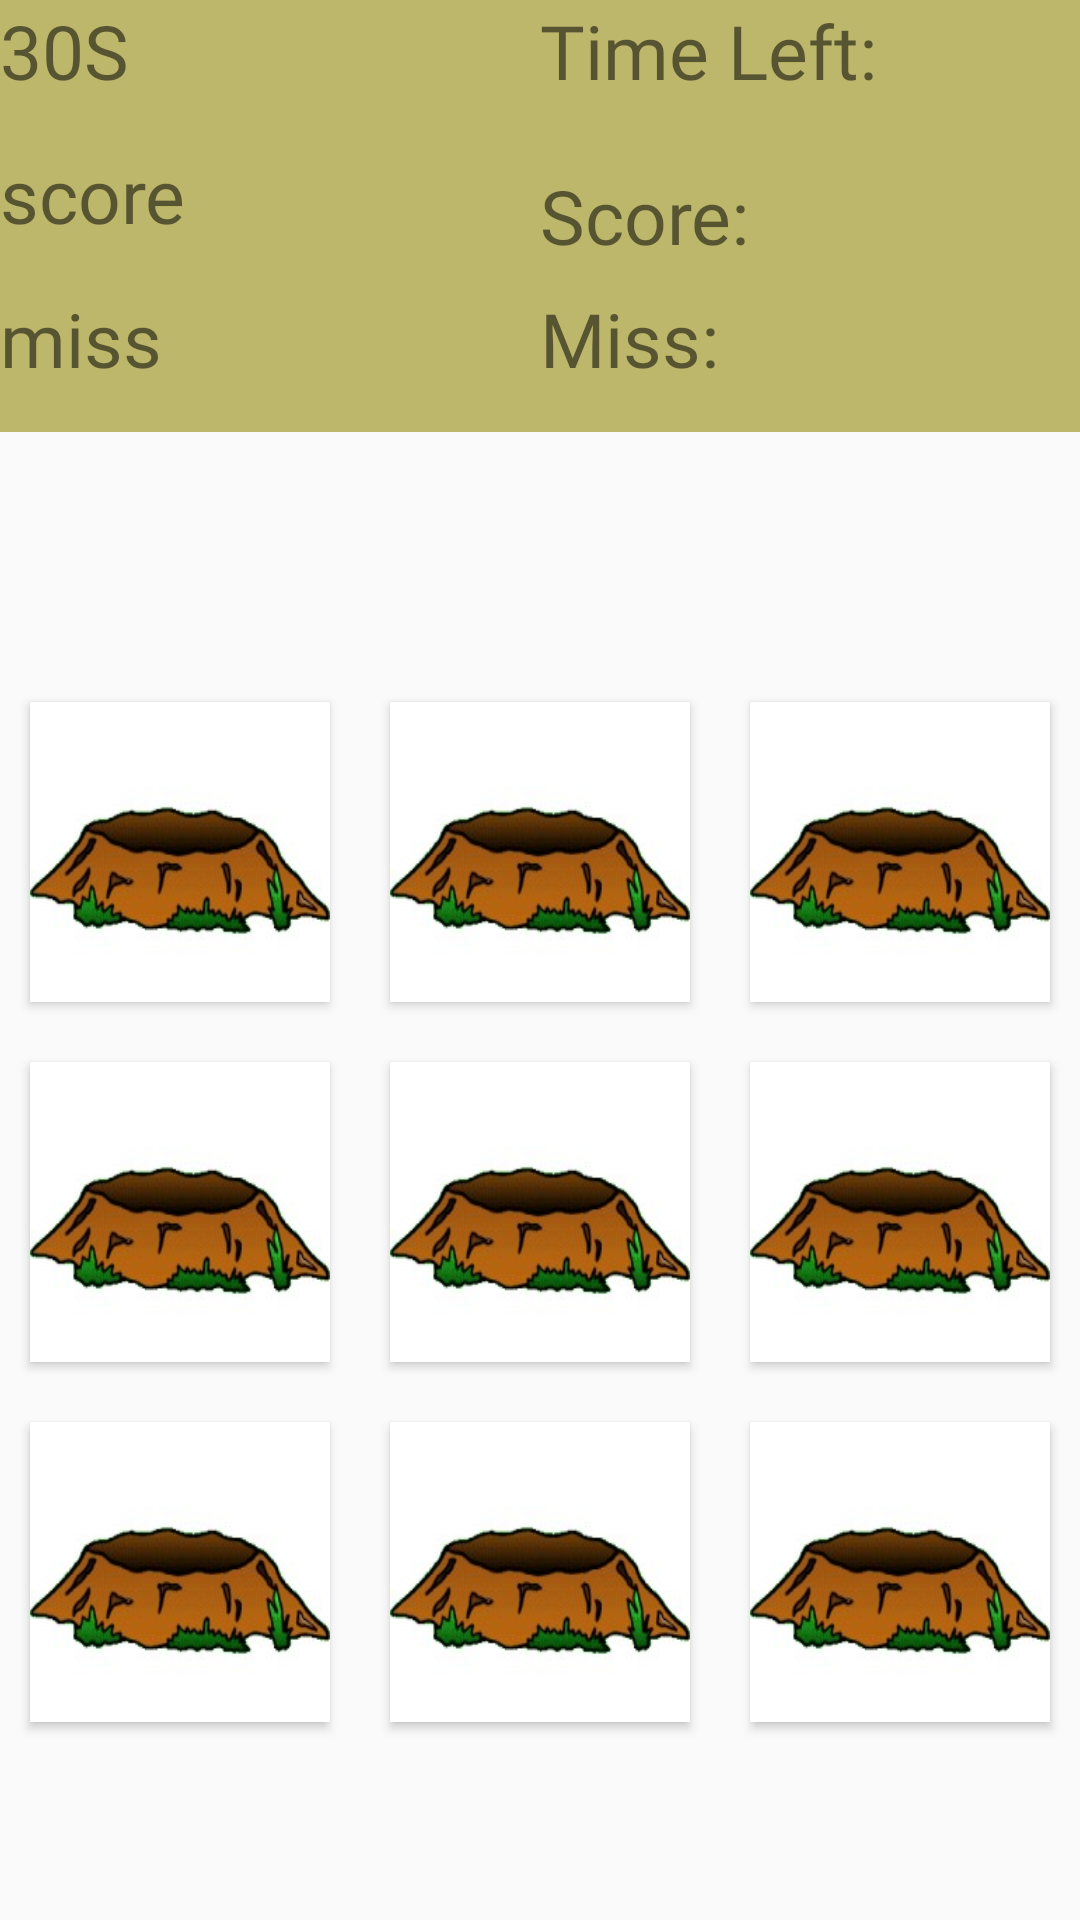

Write the Android layout XML for this screen, with the resource values it uses.
<!-- AndroidManifest.xml: application theme AppTheme -->
<!-- res/layout/activity_play_game.xml -->
<?xml version="1.0" encoding="utf-8"?>
<LinearLayout xmlns:android="http://schemas.android.com/apk/res/android"
    xmlns:tools="http://schemas.android.com/tools"
    android:orientation="vertical"
    android:id="@+id/activity_play_layout"
    android:layout_width="match_parent"
    android:layout_height="match_parent"
    tools:context=".PlayGameActivity">

    <LinearLayout
        android:layout_width="match_parent"
        android:layout_height="@android:dimen/app_icon_size"
        android:orientation="horizontal"
        android:background="@color/DarkKhaki"
        android:weightSum="2">

        <TextView
            android:id="@+id/txt_timer"
            android:layout_width="0dp"
            android:layout_height="match_parent"
            android:fontFamily="@font/lobster_two"
            android:text="30S"
            android:textSize="25dp"
            android:gravity="left"
            android:layout_weight="1"/>

        <TextView
            android:layout_width="0dp"
            android:layout_height="match_parent"
            android:fontFamily="@font/lobster_two"
            android:text="Time Left:"
            android:gravity="left"
            android:textSize="25dp"
            android:layout_weight="1"/>

    </LinearLayout>

    <LinearLayout
        android:layout_width="match_parent"
        android:layout_height="@android:dimen/app_icon_size"
        android:orientation="horizontal"
        android:background="@color/DarkKhaki"
        android:gravity="top"
        android:weightSum="2">

        <TextView
            android:layout_width="0dp"
            android:layout_height="match_parent"
            android:fontFamily="@font/lobster_two"
            android:id="@+id/txt_score"
            android:text="score"
            android:textSize="25dp"
            android:gravity="left"
            android:textDirection="ltr"
            android:layout_weight="1"/>

        <TextView
            android:layout_width="0dp"
            android:layout_height="match_parent"
            android:fontFamily="@font/lobster_two"
            android:text="Score:"
            android:textSize="25dp"
            android:gravity=""
            android:layout_weight="1"/>

    </LinearLayout>

    <LinearLayout
        android:layout_width="match_parent"
        android:layout_height="@android:dimen/app_icon_size"
        android:orientation="horizontal"
        android:background="@color/DarkKhaki"
        android:weightSum="2">

        <TextView
            android:layout_width="0dp"
            android:layout_height="match_parent"
            android:fontFamily="@font/lobster_two"
            android:id="@+id/txt_miss"
            android:text="miss"
            android:textSize="25dp"
            android:gravity="left"
            android:textDirection="ltr"
            android:layout_weight="1"/>

        <TextView
            android:layout_width="0dp"
            android:layout_height="match_parent"
            android:fontFamily="@font/lobster_two"
            android:text="Miss: "
            android:gravity="left"
            android:textSize="25dp"
            android:layout_weight="1"/>

    </LinearLayout>

    <GridLayout
        android:id="@+id/grid_layout_play"
        android:layout_width="wrap_content"
        android:layout_height="wrap_content"
        android:layout_gravity="center"
        android:layout_marginTop="80dp"
        android:columnCount="3"
        android:rowCount="3">

        <Button
            android:id="@+id/btn_00"
            android:layout_width="100dp"
            android:layout_height="100dp"
            android:layout_margin="10dp"
            android:background="@drawable/mole_hole_new"/>

        <Button
            android:id="@+id/btn_01"
            android:layout_width="100dp"
            android:layout_height="100dp"
            android:layout_margin="10dp"
            android:background="@drawable/mole_hole_new"/>

        <Button
            android:id="@+id/btn_02"
            android:layout_width="100dp"
            android:layout_height="100dp"
            android:layout_margin="10dp"
            android:background="@drawable/mole_hole_new"/>

        <Button
            android:id="@+id/btn_10"
            android:layout_width="100dp"
            android:layout_height="100dp"
            android:layout_margin="10dp"
            android:background="@drawable/mole_hole_new"/>

        <Button
            android:id="@+id/btn_11"
            android:layout_width="100dp"
            android:layout_height="100dp"
            android:layout_margin="10dp"
            android:background="@drawable/mole_hole_new"/>

        <Button
            android:id="@+id/btn_12"
            android:layout_width="100dp"
            android:layout_height="100dp"
            android:layout_margin="10dp"
            android:background="@drawable/mole_hole_new"/>

        <Button
            android:id="@+id/btn_20"
            android:layout_width="100dp"
            android:layout_height="100dp"
            android:layout_margin="10dp"
            android:background="@drawable/mole_hole_new"/>

        <Button
            android:id="@+id/btn_21"
            android:layout_width="100dp"
            android:layout_height="100dp"
            android:layout_margin="10dp"
            android:background="@drawable/mole_hole_new"/>

        <Button
            android:id="@+id/btn_22"
            android:layout_width="100dp"
            android:layout_height="100dp"
            android:layout_margin="10dp"
            android:background="@drawable/mole_hole_new"/>


    </GridLayout>

</LinearLayout>
<!-- resources referenced by this layout -->
<resources>
  <color name="DarkKhaki">#BDB76B</color>
  <!-- drawable mole_hole_new: jpg bitmap (drawable, 31223 bytes) -->
  <style name="AppTheme" parent="Theme.AppCompat.Light.NoActionBar">
          
          <item name="colorPrimary">@color/colorPrimary</item>
          <item name="colorPrimaryDark">@color/colorPrimaryDark</item>
          <item name="colorAccent">@color/DarkKhaki</item>
      </style>
  <color name="colorPrimary">#008577</color>
  <color name="colorPrimaryDark">#00574B</color>
</resources>
